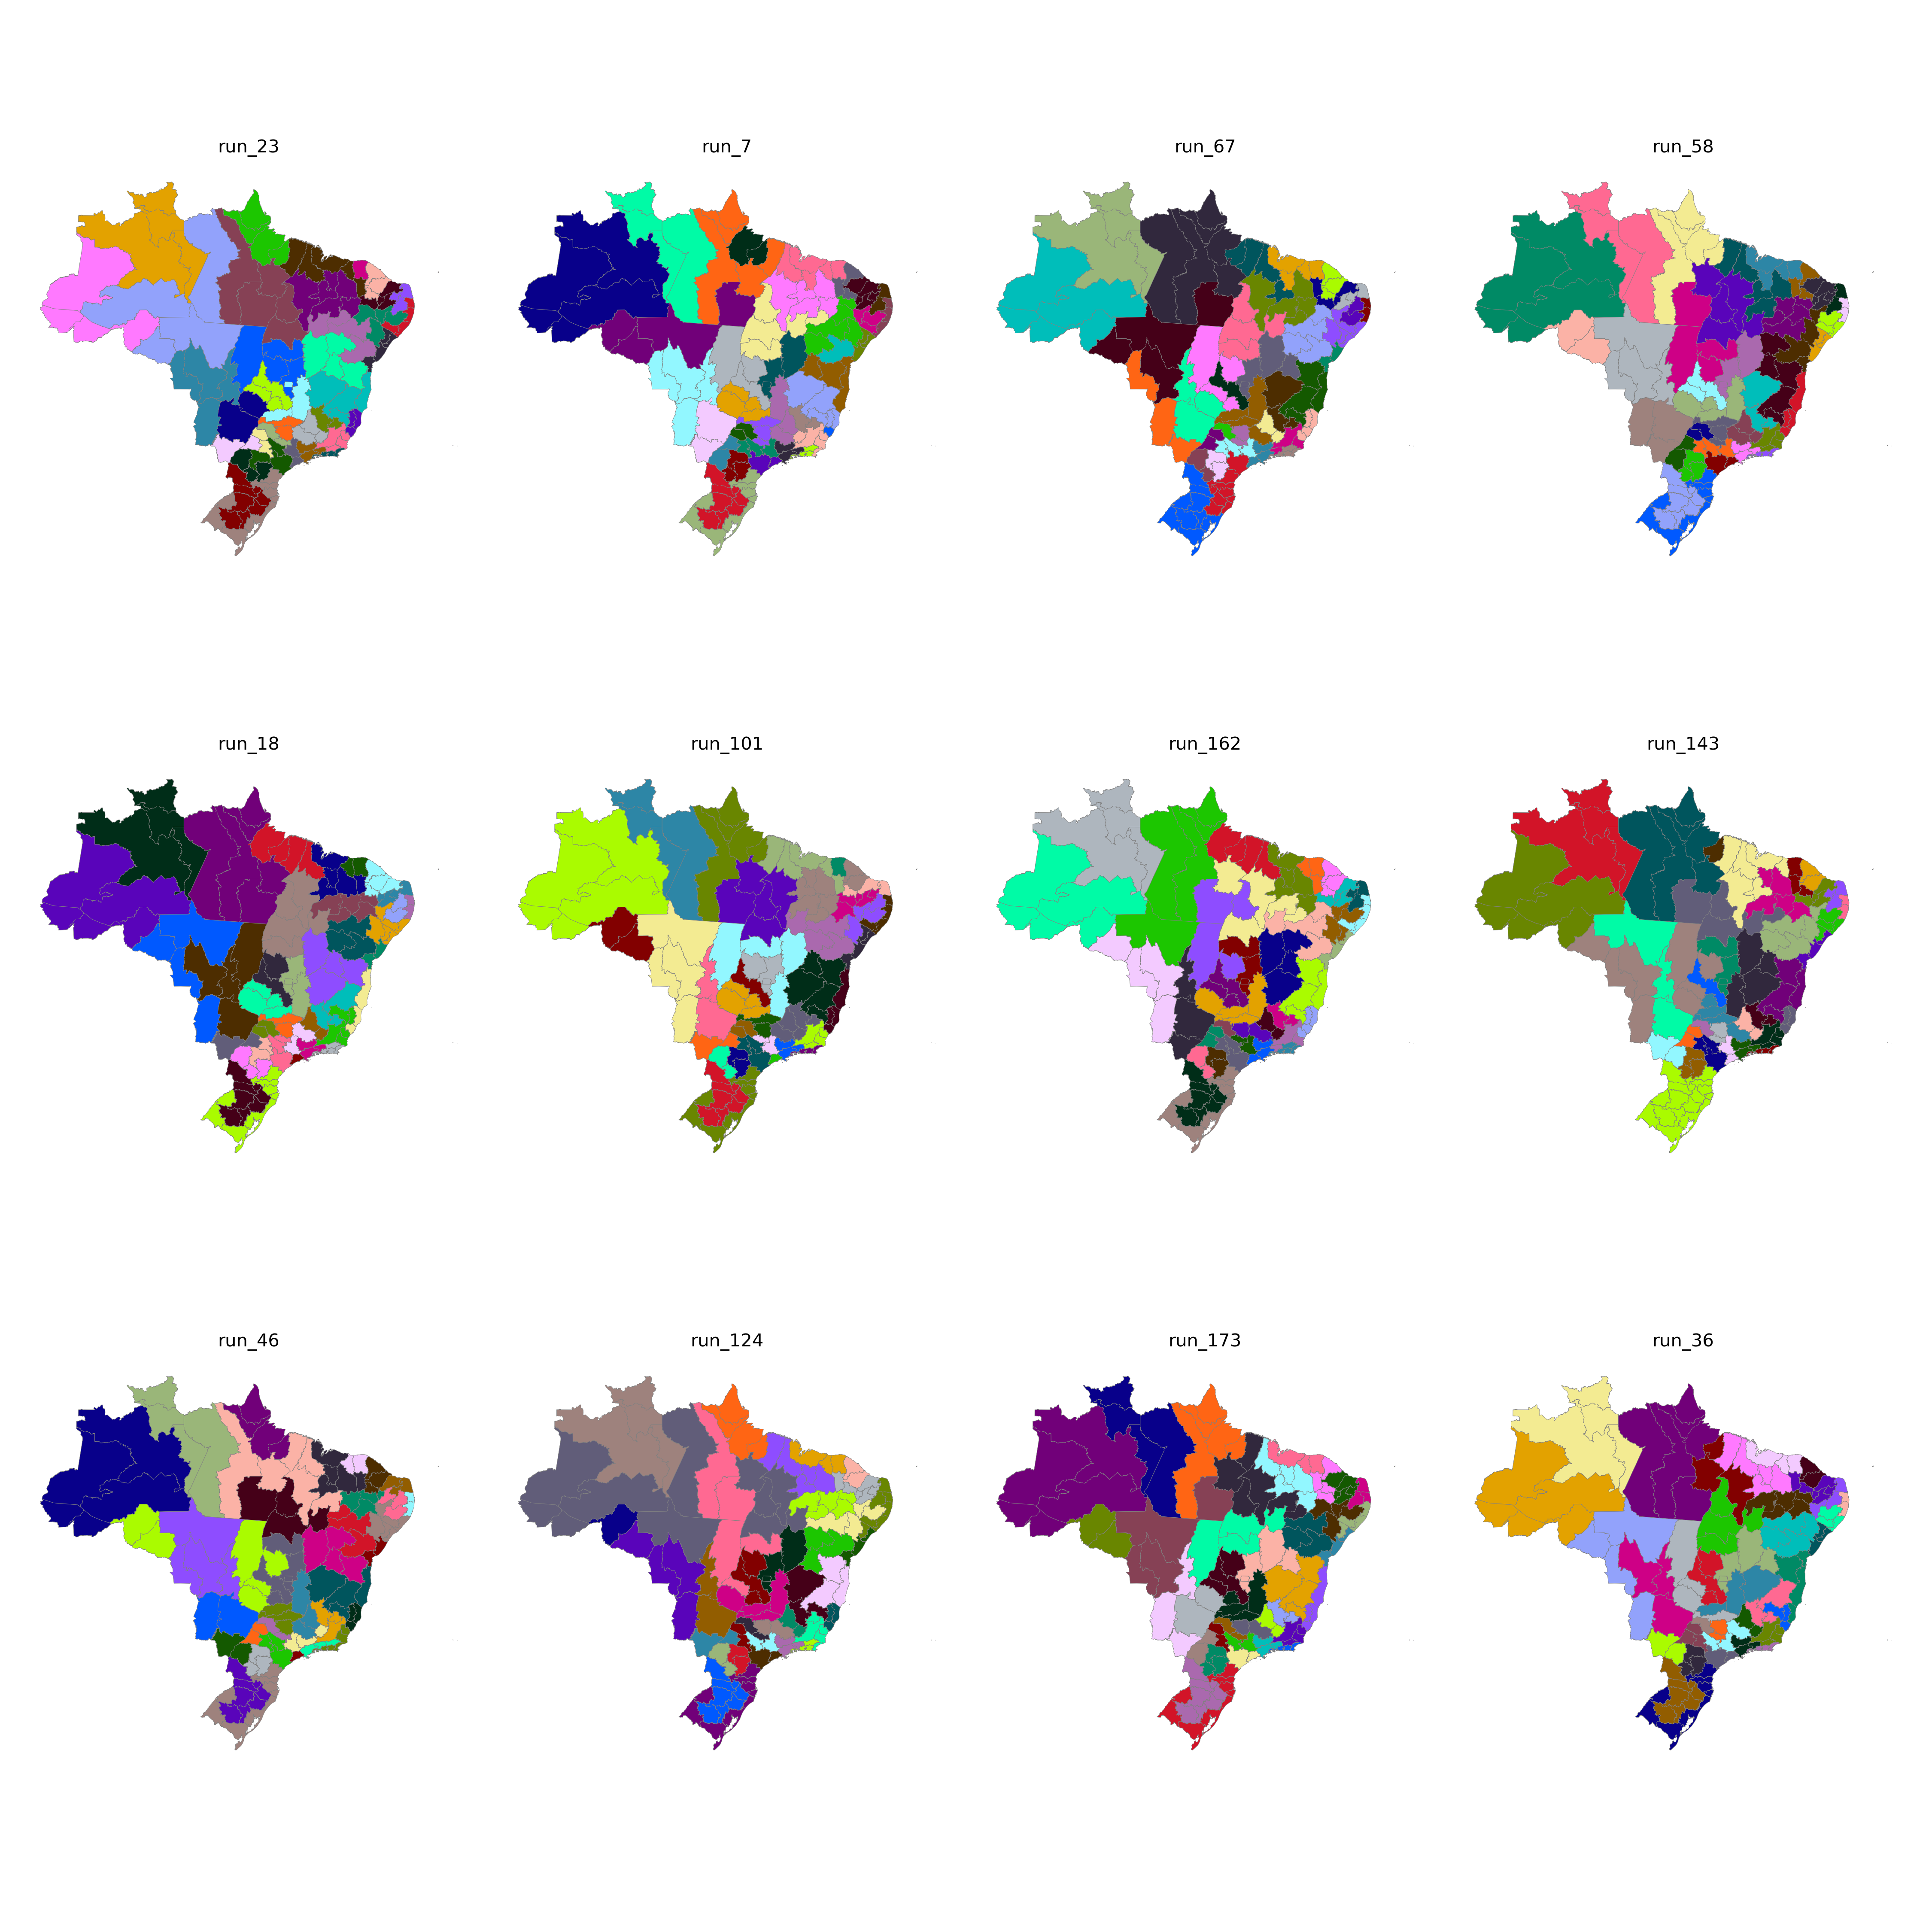

Data behind this chart, as committed beside it:
CD_RGINT, cluster
1101, 23
1102, 20
1201, 23
1202, 23
1301, 24
1302, 23
1303, 25
1304, 24
1401, 24
1402, 24
1501, 22
1502, 22
1503, 25
1504, 20
1505, 25
1506, 25
1507, 22
1601, 25
1602, 25
1701, 29
1702, 29
1703, 29
2101, 21
2102, 22
2103, 21
2104, 21
2105, 21
2201, 21
2202, 26
2203, 17
2204, 17
2205, 29
2206, 21
2301, 27
2302, 27
2303, 27
2304, 17
2305, 17
2306, 26
2401, 15
2402, 15
2403, 27
2501, 8
2502, 9
2503, 15
2504, 15
2601, 8
2602, 9
2603, 9
2604, 16
2701, 8
2702, 8
2801, 10
2802, 10
2901, 10
2902, 12
2903, 12
2904, 12
2905, 13
2906, 13
... 73 more rows
